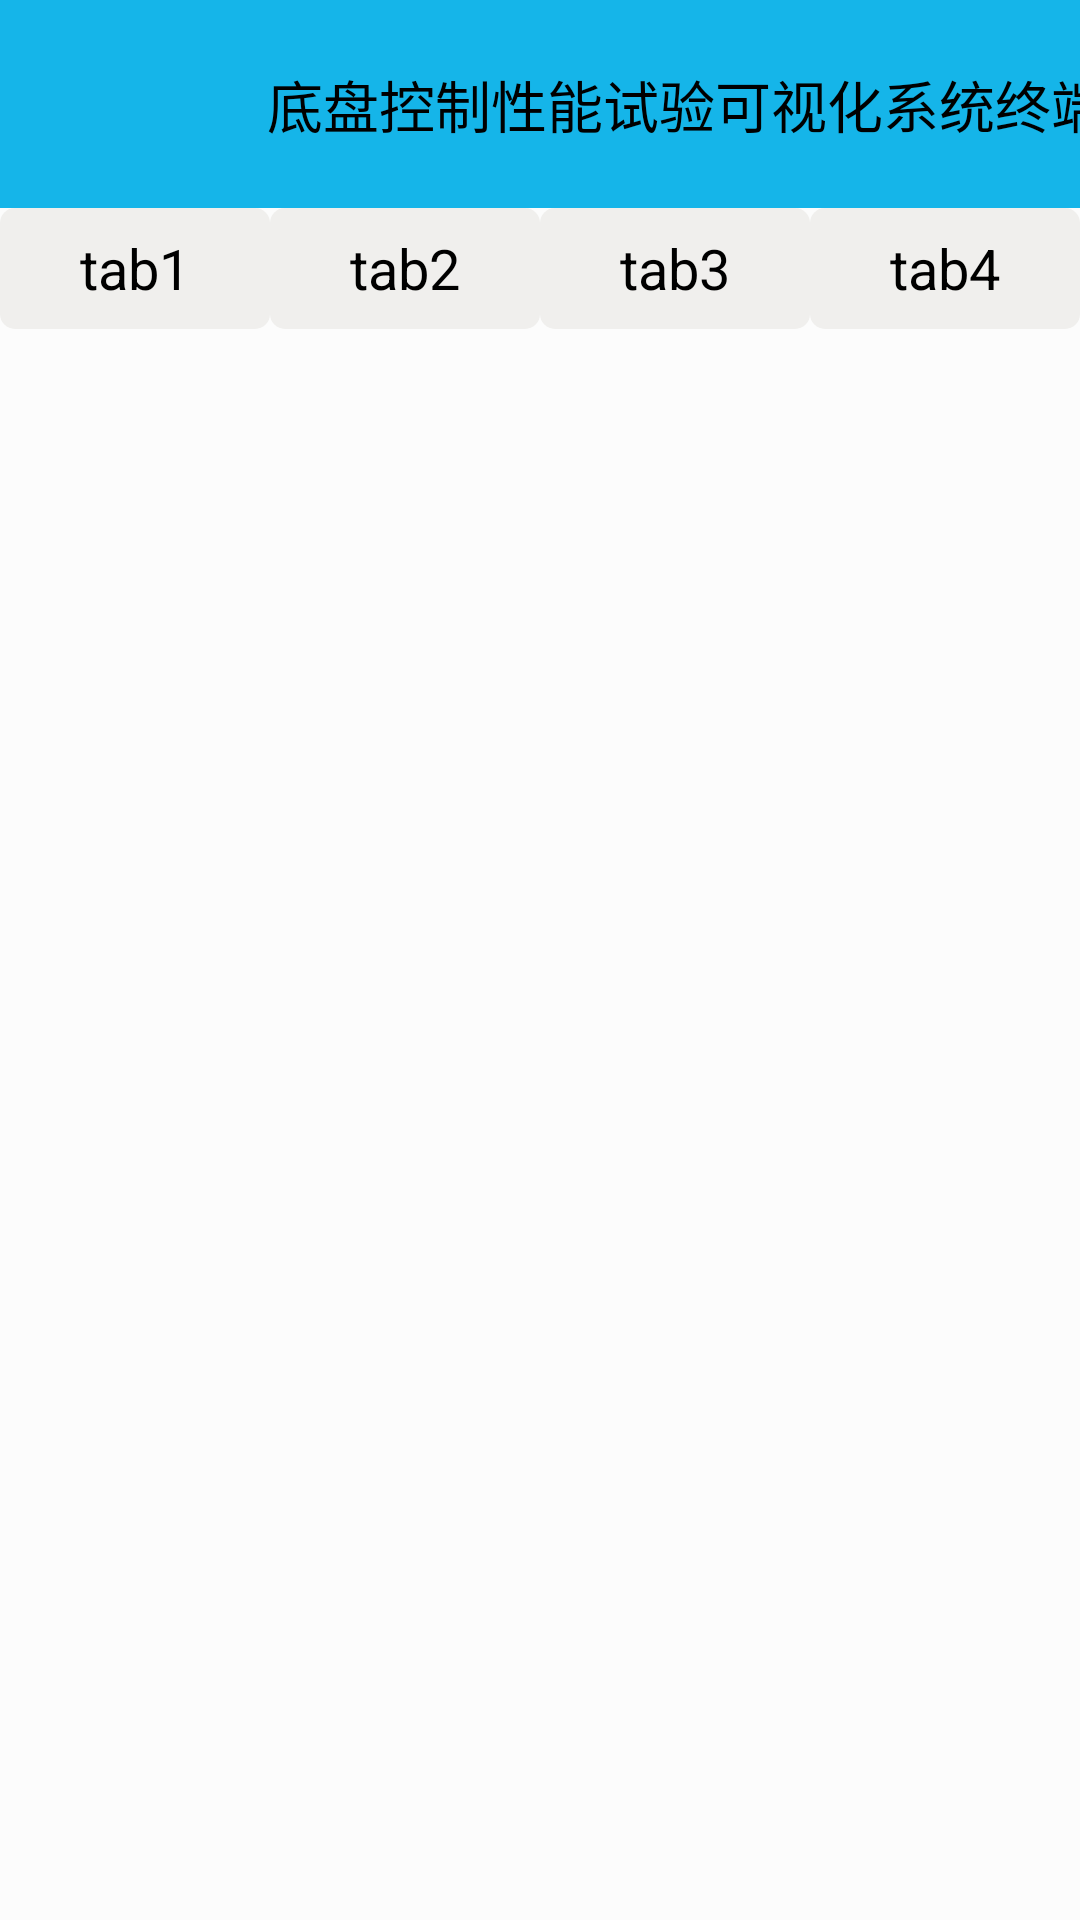

Produce the Android XML layout that renders to this screen, including the resource entries it uses.
<!-- AndroidManifest.xml: activity theme FullscreenTheme -->
<!-- res/layout/activity_tab.xml -->
<?xml version="1.0" encoding="utf-8"?>
<LinearLayout xmlns:android="http://schemas.android.com/apk/res/android"
    xmlns:tools="http://schemas.android.com/tools"
    android:layout_width="match_parent"
    android:layout_height="match_parent"
    android:orientation="vertical">

    
    <LinearLayout
        android:id="@+id/topNavigation"
        android:layout_width="match_parent"
        android:layout_height="208px"
        android:background="@color/main_activity_top"
        android:orientation="horizontal">
        <ImageView
            android:layout_width="126px"
            android:layout_height="150px"
            android:layout_marginStart="66px"
            android:layout_gravity="center_vertical"
            android:background="@drawable/main_top_logo1"/>
        <TextView
            android:id="@+id/xi"
            android:layout_width="857px"
            android:layout_height="wrap_content"
            android:layout_marginStart="75px"
            android:layout_gravity="center_vertical"
            android:text="@string/daohang_activity_main1"
            android:textColor="#000"
            android:textSize="56px"/>
        <ImageView
            android:layout_width="218px"
            android:layout_height="114px"
            android:layout_marginStart="181px"
            android:layout_gravity="center_vertical"
            android:background="@drawable/main_top_logo2"/>
    </LinearLayout>
    <RadioGroup
        android:id="@+id/rd_group"
        android:layout_width="match_parent"
        android:layout_height="121px"
        android:layout_alignParentBottom="true"
        android:background="@color/transparent"
        android:orientation="horizontal">

        <RadioButton
            android:id="@+id/rd_menu_deal"
            style="@style/tab_menu_item"
            android:text="tab1"/>

        <RadioButton
            android:id="@+id/rd_menu_poi"
            style="@style/tab_menu_item"
            android:text="tab2"/>

        <RadioButton
            android:id="@+id/rd_menu_more"
            style="@style/tab_menu_item"
            android:text="tab3"/>

        <RadioButton
            android:id="@+id/rd_menu_user"
            style="@style/tab_menu_item"
            android:text="tab4"/>
 
    </RadioGroup>

    <FrameLayout
        android:id="@+id/fragment_container"
        android:layout_width="match_parent"
        android:layout_height="match_parent"
        android:background="@color/transparent">
    </FrameLayout>
</LinearLayout>
<!-- resources referenced by this layout -->
<resources>
  <color name="main_activity_top">#15B5E9</color>
  <color name="transparent">#fcfcfc</color>
  <!-- drawable main_top_logo2: png bitmap (drawable-hdpi, 448385 bytes) -->
  <string name="daohang_activity_main1">底盘控制性能试验可视化系统终端</string>
  <style name="tab_menu_item">
          <item name="android:layout_width">0dp</item>
          <item name="android:layout_weight">1</item>
          <item name="android:layout_height">match_parent</item>
          <item name="android:background">@drawable/tab_menu_bg</item>
          <item name="android:button">@null</item>
          <item name="android:gravity">center</item>
          <item name="android:textColor">@drawable/tab_menu_deal_text</item>
          <item name="android:textSize">56px</item>
      </style>
  <style name="FullscreenTheme" parent="NoTitle">
          <item name="android:actionBarStyle">@style/FullscreenActionBarStyle</item>
          <item name="android:windowActionBarOverlay">true</item>
          <item name="android:windowBackground">@null</item>
          <item name="metaButtonBarStyle">?android:attr/buttonBarStyle</item>
          <item name="metaButtonBarButtonStyle">?android:attr/buttonBarButtonStyle</item>
      </style>
  <!-- drawable tab_menu_bg (drawable) -->
  <selector xmlns:android="http://schemas.android.com/apk/res/android">
      <item android:state_checked="true">
          <shape>
              <solid android:color="#00bfff"/>
              <corners android:radius="5dp"/>
          </shape>
      </item>
  
      <item android:state_checked="false">
          <shape>
              <solid android:color="#f0efed"/>
              <corners android:radius="5dp"/>
          </shape>
      </item>
  
  </selector>
  <!-- drawable tab_menu_deal_text (drawable) -->
  <?xml version="1.0" encoding="utf-8"?>
  <selector xmlns:android="http://schemas.android.com/apk/res/android">
  
      <item android:color="#fff" android:state_checked="true"/>
      <item android:color="#000" />
  
  </selector>
  <style name="NoTitle" parent="android:Theme.Holo.Light.NoActionBar">
          <item name="android:windowNoTitle">true</item>
          <item name="android:windowFullscreen">true</item>
          
      </style>
  <style name="FullscreenActionBarStyle" parent="android:Widget.Holo.ActionBar">
          <item name="android:background">@color/black_overlay</item>
      </style>
  <color name="black_overlay">#000000</color>
</resources>
